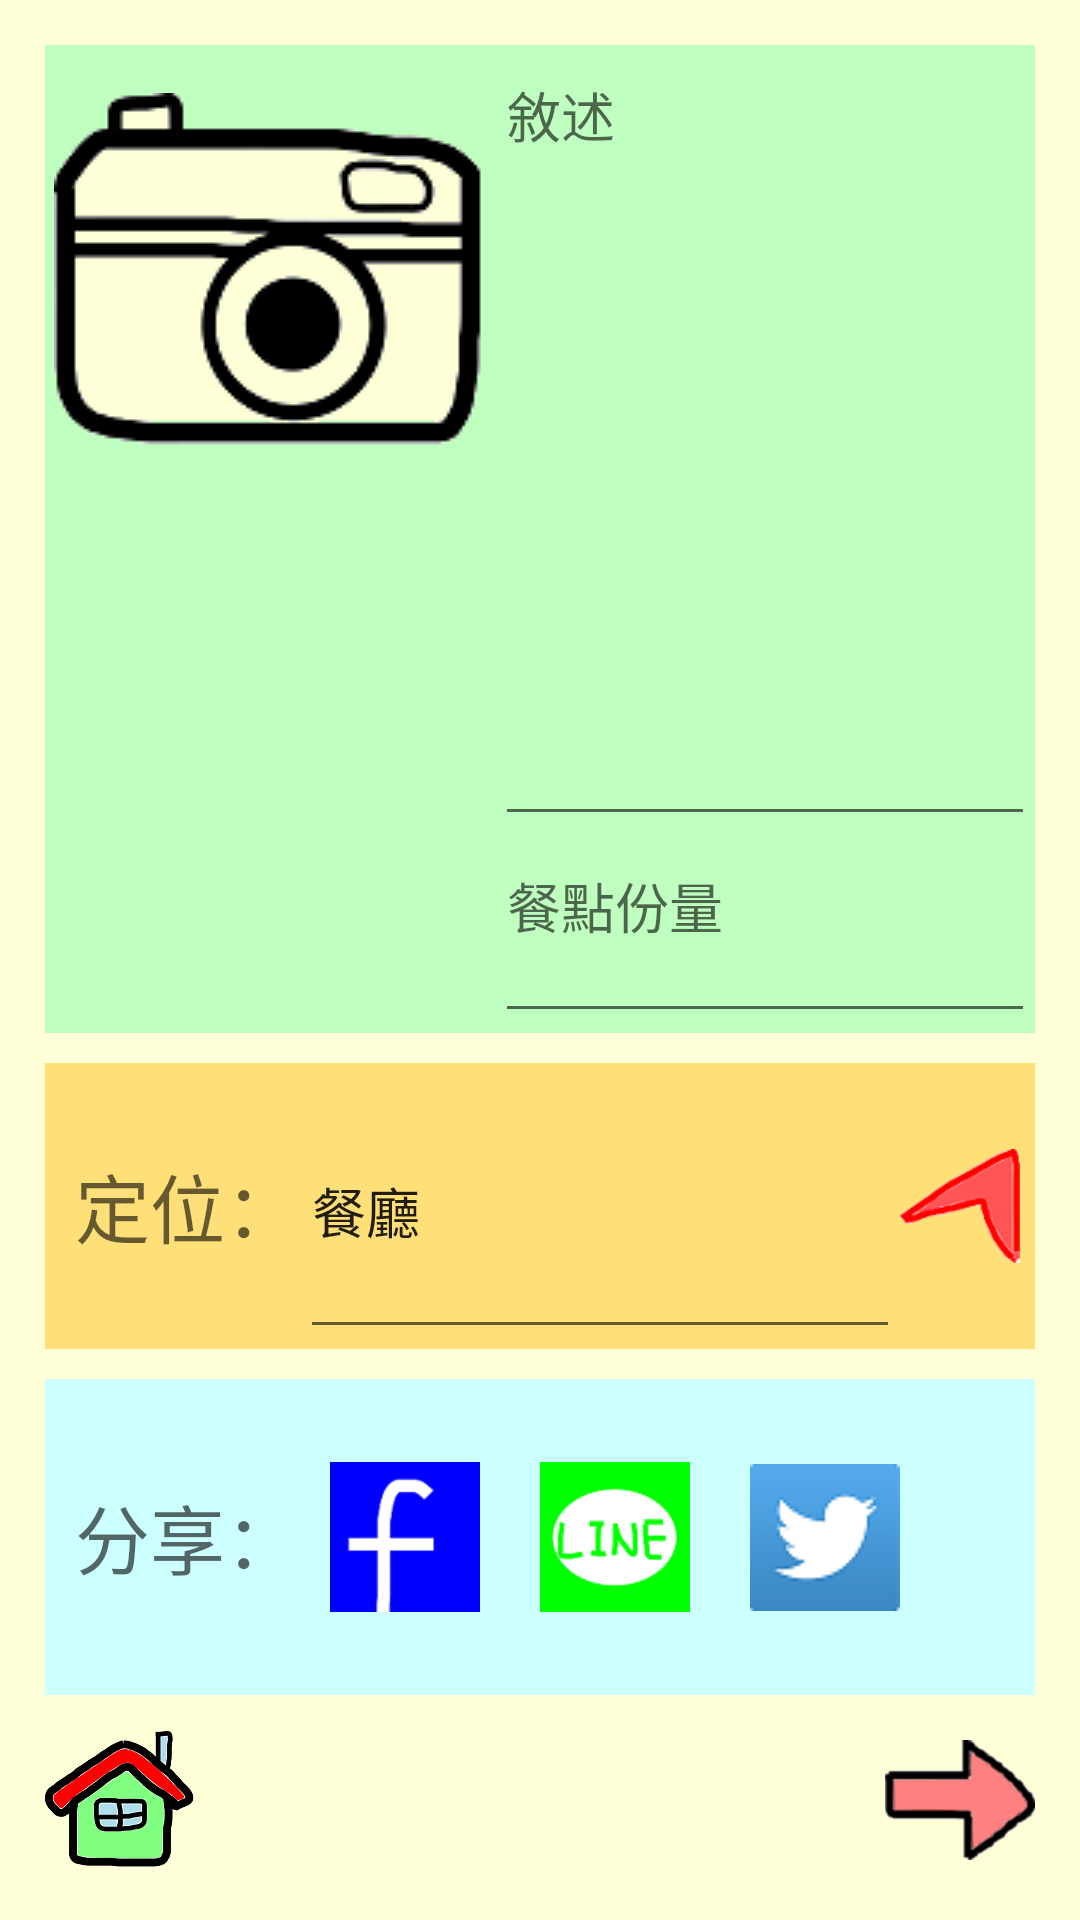

Android layout source for this screen:
<!-- AndroidManifest.xml: application theme AppTheme -->
<!-- res/layout/shoot_post.xml -->
<?xml version="1.0" encoding="utf-8"?>
<LinearLayout xmlns:android="http://schemas.android.com/apk/res/android"
    android:layout_width="match_parent"
    android:layout_height="match_parent"
    android:orientation="vertical"
    android:weightSum="1"
    android:paddingBottom="15dp"
    android:paddingLeft="15dp"
    android:paddingRight="15dp"
    android:paddingTop="15dp"
    android:background="#feffd6">

    <LinearLayout
        android:layout_width="match_parent"
        android:layout_marginBottom="10dp"
        android:layout_weight="0.6"
        android:background="#bfffbf"
        android:layout_height="164dp">

        <ImageView
            android:layout_width="150dp"
            android:layout_height="150dp"
            android:id="@+id/imageView5"
            android:src="@drawable/camera"
            android:scaleType="center"
            android:layout_centerVertical="true"
            android:layout_alignParentStart="true"/>

        <LinearLayout
            android:orientation="vertical"
            android:layout_width="match_parent"
            android:layout_height="match_parent">

            <EditText
                android:layout_width="match_parent"
                android:layout_height="match_parent"
                android:inputType="textMultiLine"
                android:ems="10"
                android:gravity="start"
                android:id="@+id/editText13"
                android:hint="敘述"
                android:layout_weight="1"
                />
            <EditText
                android:layout_width="match_parent"
                android:layout_height="match_parent"
                android:inputType="textMultiLine"
                android:ems="10"
                android:gravity="start"
                android:id="@+id/count"
                android:hint="餐點份量"

                android:layout_weight="4"
                android:numeric="signed"/>
        </LinearLayout>

    </LinearLayout>

    <LinearLayout
        android:layout_width="match_parent"
        android:layout_height="wrap_content"
        android:layout_weight="0.2"
        android:layout_marginBottom="10dp"
        android:background="#ffdf77">

        <TextView
            android:layout_width="wrap_content"
            android:layout_height="wrap_content"
            android:layout_marginLeft="10dp"
            android:textAppearance="?android:attr/textAppearanceMedium"
            android:layout_gravity="center"
            android:text="定位："
            android:textSize="25dp"
            android:id="@+id/textView28"
             />

        <EditText
            android:layout_width="200dp"
            android:layout_height="match_parent"
            android:inputType="textPostalAddress"
            android:ems="20"
            android:id="@+id/editText14"
            android:text="餐廳" />

        <ImageView
            android:layout_width="40dp"
            android:layout_height="40dp"
            android:layout_gravity="center"
            android:src="@drawable/navigation"
            android:onClick="onLocationRequireClick"/>
    </LinearLayout>


    <LinearLayout
        android:orientation="horizontal"
        android:layout_width="match_parent"
        android:layout_height="wrap_content"
        android:layout_weight="0.2"
        android:weightSum="1"
        android:layout_marginBottom="10dp"
        android:background="#ccffff">

        <TextView
            android:layout_width="wrap_content"
            android:layout_height="wrap_content"
            android:layout_gravity="center"
            android:layout_marginLeft="10dp"
            android:textAppearance="?android:attr/textAppearanceMedium"
            android:text="分享："
            android:textSize="25dp"
            android:id="@+id/textView29" />

        <ImageView
            android:layout_width="50dp"
            android:layout_height="50dp"
            android:layout_marginLeft="10dp"
            android:layout_marginRight="10dp"
            android:id="@+id/imageButton"
            android:src="@drawable/sfb"
            android:layout_gravity="center_vertical"
            android:onClick="btnFacebookShare" />

        <ImageView
            android:layout_width="50dp"
            android:layout_height="50dp"
            android:layout_marginLeft="10dp"
            android:layout_marginRight="10dp"
            android:id="@+id/imageButton2"
            android:layout_gravity="center_vertical"
            android:src="@drawable/sline"
            android:onClick="btnLineShare"/>

        <ImageButton
            android:layout_width="50dp"
            android:layout_height="50dp"
            android:layout_marginLeft="10dp"
            android:layout_marginRight="10dp"
            android:id="@+id/imageButton3"
            android:layout_gravity="center_vertical"
            android:src="@drawable/stwitter2"
            android:onClick="btnTwitterShare"/>

    </LinearLayout>

    <RelativeLayout
        android:layout_width="wrap_content"
        android:layout_height="wrap_content"
        android:layout_weight="0.2"
        >


            <ImageView
                android:layout_width="50dp"
                android:layout_height="50dp"
                android:src="@drawable/home"
                android:id="@+id/home"
                android:layout_alignParentLeft="true"
                android:onClick="btnHome"/>


            <ImageView
                android:layout_width="50dp"
                android:layout_height="50dp"
                android:text="發佈"
                android:src="@drawable/next"
                android:id="@+id/button17"
                android:layout_alignParentRight="true"
                android:onClick="btnShootPhotoPost" />

    </RelativeLayout>



</LinearLayout>
<!-- resources referenced by this layout -->
<resources>
  <!-- drawable camera: png bitmap (drawable, 3521 bytes) -->
  <!-- drawable home: png bitmap (drawable, 7846 bytes) -->
  <!-- drawable navigation: png bitmap (drawable, 2324 bytes) -->
  <!-- drawable next: png bitmap (drawable, 4684 bytes) -->
  <!-- drawable sfb: png bitmap (drawable, 1361 bytes) -->
  <!-- drawable sline: png bitmap (drawable, 2162 bytes) -->
  <!-- drawable stwitter2: png bitmap (drawable, 1932 bytes) -->
  <style name="AppTheme" parent="Theme.AppCompat.Light.DarkActionBar">
  
          
          <item name="colorPrimary">@color/colorPrimary</item>
          <item name="colorPrimaryDark">@color/colorPrimaryDark</item>
          <item name="colorAccent">@color/colorAccent</item>
      </style>
  <color name="colorPrimary">#81D8D0</color>
  <color name="colorPrimaryDark">#303F9F</color>
  <color name="colorAccent">#81D8D0</color>
</resources>
